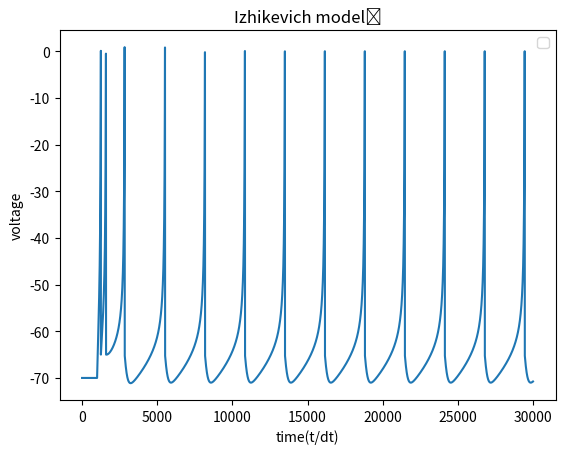

The matplotlib source for this figure:
# Poulomi Kha
# BS16B026
# Comp Bio Assignment2
# Question4


import matplotlib.pyplot as plt 
import numpy as np
t = 300
a = 0.02
b = 0.2
c = -65
d = 6
dt = 0.01
n = int(t/dt)

v = [-70] 
u = [b*v[0]] 
for i in range(1,n):
	if i < int(10/0.01): l = 0
	else : l = 14
	fv = 0.04 * v[i-1] **2 + 5*v[i-1] + 140
	v.append((l + fv - u[i-1] )*dt + v[i-1])
	u.append(( a*(b*v[i-1] - u[i-1]) )*dt + u[i-1])

	if v[i] >= 1 :
		v[i] = c
		u[i] = u[i] + d
plt.title("Izhikevich model	")
plt.plot(v)
plt.ylabel("voltage")
plt.xlabel("time(t/dt)")
plt.legend()
plt.show()